Run: headless pygame with SDL's dummy video driver; simulated clock (each Clock.tick advances the game by its frame time, no real sleeping); random seed 0; keys injected as events and as key.get_pressed() state; mouse plan: one left click at the window centre at the start of phase 2, then a move to the lower-right quarter at the start of phase 3.
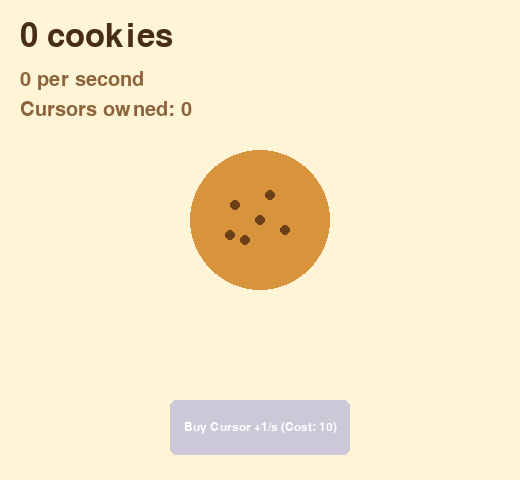
Frame 1 of 4 · flips 1–60 · no input
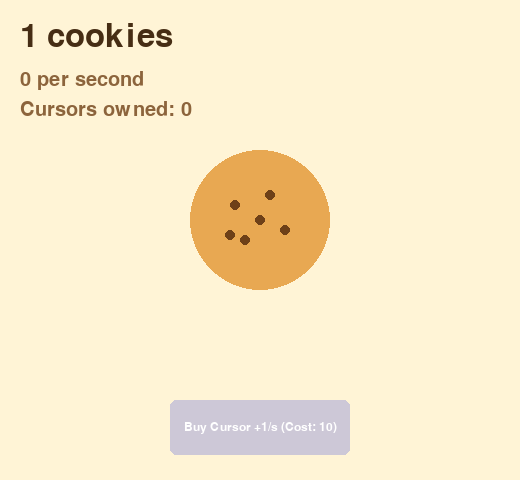
Frame 2 of 4 · flips 61–180 · clicked the window centre · tapped SPACE, RETURN · held RIGHT (→), D
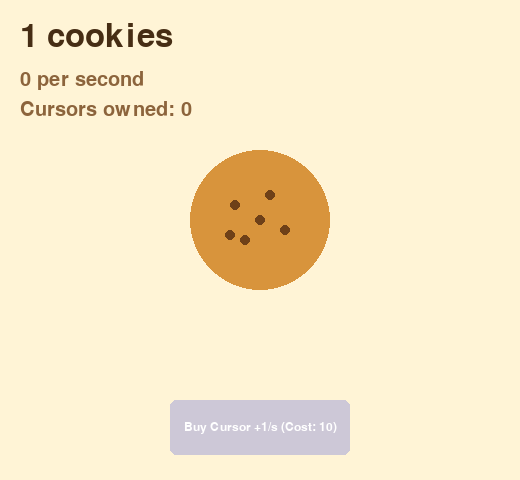
Frame 3 of 4 · flips 181–300 · moved the mouse to the lower-right quarter · held DOWN (↓), S
Frame 4 of 4 · flips 301–420 · held LEFT (←), A, UP (↑), W · screen unchanged from frame 3, image omitted

The pygame program that drew these frames:

"""
Cookie Clicker -- Stage 3: See Your Cursors
==============================================

Everything from Stage 2 is still here, unchanged -- clicking, buying,
passive income, the whole economy. This stage adds a way to actually
SEE the cursors you've bought instead of just reading a number.

The new idea is a growing LIST of small independent objects, the same
way `buttons = [Button(...), Button(...), ...]` was a list of
independent objects back in Session 6 -- except this list grows at
runtime (one new Cursor appended every successful purchase), and each
object animates itself frame by frame instead of just sitting still
waiting for a click.

Placing many small icons around a circle without them clumping
together takes a bit of care, so Cursor placement uses two ideas:

  - Cursors fill CONCENTRIC RINGS around the cookie. `ring_capacity()`
    figures out how many cursors comfortably fit on a ring based on
    its circumference -- a wider ring holds more before the next
    cursor spills into a new, wider ring further out.

  - WITHIN a ring, slots fill in golden-ratio order (0, ~62%, ~24%,
    ...) instead of straight 0, 1, 2, ... so a half-full ring still
    looks spread around the whole circle instead of bunching up on
    one side while it fills.

Each cursor also slowly orbits (a gentle constant rotation), which is
just its stored angle increasing a little every frame -- the same
`update(dt)` pattern used for the passive income in Stage 2, applied
to a visual instead of a number.
"""

import math
import random

import pygame

pygame.init()

WINDOW_WIDTH = 520
WINDOW_HEIGHT = 480

screen = pygame.display.set_mode((WINDOW_WIDTH, WINDOW_HEIGHT))
pygame.display.set_caption("Cookie Clicker -- Stage 3: See Your Cursors")

clock = pygame.time.Clock()
FPS = 60

BACKGROUND_COLOR = (255, 244, 214)
TEXT_COLOR = (70, 45, 20)
SUBTEXT_COLOR = (140, 100, 60)
BUTTON_TEXT_COLOR = (255, 255, 255)

COOKIE_COLOR = (216, 148, 60)
COOKIE_HOVER_COLOR = (232, 168, 82)
COOKIE_PRESSED_COLOR = (245, 188, 104)
CHIP_COLOR = (110, 64, 24)

BUTTON_IDLE_COLOR = (120, 100, 235)
BUTTON_HOVER_COLOR = (145, 128, 250)
BUTTON_PRESSED_COLOR = (175, 160, 255)
BUTTON_DISABLED_COLOR = (205, 200, 215)

CURSOR_COLOR = (100, 80, 210)

big_font = pygame.font.SysFont(None, 48)
status_font = pygame.font.SysFont(None, 30)

_font_cache = {}


def get_font(size):
    if size not in _font_cache:
        _font_cache[size] = pygame.font.SysFont(None, size)
    return _font_cache[size]


def fit_text(text, max_width, start_size=22, min_size=12):
    size = start_size
    while size > min_size:
        font = get_font(size)
        surface = font.render(text, True, BUTTON_TEXT_COLOR)
        if surface.get_width() <= max_width:
            return surface
        size -= 2
    return get_font(min_size).render(text, True, BUTTON_TEXT_COLOR)


class Button:
    def __init__(self, x, y, width, height, label, on_click):
        self.rect = pygame.Rect(x, y, width, height)
        self.label = label
        self.on_click = on_click
        self.is_pressed = False
        self.enabled = True

    def draw(self, surface):
        mouse_pos = pygame.mouse.get_pos()
        is_hovering = self.rect.collidepoint(mouse_pos)

        if not self.enabled:
            color = BUTTON_DISABLED_COLOR
        elif self.is_pressed and is_hovering:
            color = BUTTON_PRESSED_COLOR
        elif is_hovering:
            color = BUTTON_HOVER_COLOR
        else:
            color = BUTTON_IDLE_COLOR

        pygame.draw.rect(surface, color, self.rect, border_radius=6)

        text_surface = fit_text(self.label, self.rect.width - 20)
        surface.blit(text_surface, text_surface.get_rect(center=self.rect.center))

    def handle_event(self, event):
        if not self.enabled:
            return
        if event.type == pygame.MOUSEBUTTONDOWN and self.rect.collidepoint(event.pos):
            self.is_pressed = True
            self.on_click()
        elif event.type == pygame.MOUSEBUTTONUP:
            self.is_pressed = False

class CookieButton:
    def __init__(self, center_x, center_y, radius, on_click):
        self.center = (center_x, center_y)
        self.radius = radius
        self.on_click = on_click
        self.is_pressed = False

    def collidepoint(self, pos):
        dx = pos[0] - self.center[0]
        dy = pos[1] - self.center[1]
        return dx * dx + dy * dy <= self.radius * self.radius

    def draw(self, surface):
        mouse_pos = pygame.mouse.get_pos()
        is_hovering = self.collidepoint(mouse_pos)

        if self.is_pressed and is_hovering:
            color = COOKIE_PRESSED_COLOR
        elif is_hovering:
            color = COOKIE_HOVER_COLOR
        else:
            color = COOKIE_COLOR

        radius = self.radius - 4 if (self.is_pressed and is_hovering) else self.radius
        pygame.draw.circle(surface, color, self.center, radius)

        chip_offsets = [(-25, -15), (10, -25), (25, 10), (-15, 20), (0, 0), (-30, 15)]
        for ox, oy in chip_offsets:
            pygame.draw.circle(
                surface, CHIP_COLOR, (self.center[0] + ox, self.center[1] + oy), 5
            )

    def handle_event(self, event):
        if event.type == pygame.MOUSEBUTTONDOWN and self.collidepoint(event.pos):
            self.is_pressed = True
            self.on_click()
        elif event.type == pygame.MOUSEBUTTONUP:
            self.is_pressed = False


# ---------------------------------------------------------------------------
# Cursor -- one small arrow icon per +1/sec upgrade purchased. Purely
# decorative: cookies_per_second (from Stage 2) already does the real
# math, this just gives each upgrade something visible to point to.
# ---------------------------------------------------------------------------
ORBIT_SPEED = 0.02  # degrees per millisecond -> a slow, gentle drift
CURSOR_ARROW_SHAPE = [(14, 0), (-6, -7), (-2, 0), (-6, 7)]  # local arrowhead, tip at +x

RING_BASE_RADIUS = 95  # distance of the first ring from the cookie's center
RING_STEP = 34  # how much farther out each new ring sits
CURSOR_ARC_SPACING = 55  # target pixel gap between cursors along a ring


def ring_radius(ring):
    return RING_BASE_RADIUS + ring * RING_STEP


def ring_capacity(ring):
    circumference = 2 * math.pi * ring_radius(ring)
    return max(6, int(circumference / CURSOR_ARC_SPACING))


class Cursor:
    def __init__(self, index):
        # Walk outward ring by ring, filling each ring to capacity before
        # spilling into the next, wider one.
        ring = 0
        slot_in_ring = index
        while slot_in_ring >= ring_capacity(ring):
            slot_in_ring -= ring_capacity(ring)
            ring += 1

        capacity = ring_capacity(ring)
        self.orbit_radius = ring_radius(ring)

        # Fill slots in golden-ratio order so a partially-filled ring
        # still looks spread around the whole circle.
        step = max(1, round(capacity * 0.618))
        fill_order = (slot_in_ring * step) % capacity
        ring_offset = ring * 20  # keeps rings from lining up into spokes
        self.angle = (fill_order * (360 / capacity) + ring_offset) % 360

    def update(self, dt):
        self.angle = (self.angle + ORBIT_SPEED * dt) % 360

    def position(self, center):
        rad = math.radians(self.angle)
        return (
            center[0] + math.cos(rad) * self.orbit_radius,
            center[1] + math.sin(rad) * self.orbit_radius,
        )

    def draw(self, surface, center):
        x, y = self.position(center)

        # Point the arrow inward, toward the cookie. A point sitting at
        # orbit angle theta is offset from the center by (cos theta, sin
        # theta) * radius, so the direction BACK toward the center is
        # just that angle rotated 180 degrees.
        facing = math.radians(self.angle + 180)
        cos_a, sin_a = math.cos(facing), math.sin(facing)

        points = []
        for lx, ly in CURSOR_ARROW_SHAPE:
            rx = lx * cos_a - ly * sin_a
            ry = lx * sin_a + ly * cos_a
            points.append((x + rx, y + ry))

        pygame.draw.polygon(surface, CURSOR_COLOR, points)


# ---------------------------------------------------------------------------
# Game state
# ---------------------------------------------------------------------------
cookies = 0.0
cookies_per_second = 0
cursor_cost = 10
cursors = []  # visual list -- one Cursor object per upgrade purchased


def click_cookie():
    global cookies
    cookies += 1


def buy_cursor():
    global cookies, cookies_per_second, cursor_cost
    if cookies >= cursor_cost:
        cookies -= cursor_cost
        cookies_per_second += 1
        cursor_cost = round(cursor_cost * 1.15)
        cursors.append(Cursor(len(cursors)))


cookie = CookieButton(260, 220, 70, click_cookie)
cursor_button = Button(170, 400, 180, 55, "", buy_cursor)


# ---------------------------------------------------------------------------
# Main loop
# ---------------------------------------------------------------------------
running = True

while running:
    dt = clock.tick(FPS)

    # --- 1. Handle events ---------------------------------------------------
    for event in pygame.event.get():
        if event.type == pygame.QUIT:
            running = False
        cookie.handle_event(event)
        cursor_button.handle_event(event)

    # --- 2. Update state ------------------------------------------------------
    cookies += cookies_per_second * (dt / 1000)

    cursor_button.label = f"Buy Cursor +1/s (Cost: {cursor_cost})"
    cursor_button.enabled = cookies >= cursor_cost

    for c in cursors:
        c.update(dt)

    # --- 3. Draw the frame ------------------------------------------------------
    screen.fill(BACKGROUND_COLOR)

    cookie.draw(screen)
    for c in cursors:
        c.draw(screen, cookie.center)
    cursor_button.draw(screen)

    count_surface = big_font.render(f"{int(cookies)} cookies", True, TEXT_COLOR)
    screen.blit(count_surface, (20, 20))

    rate_surface = status_font.render(
        f"{cookies_per_second} per second", True, SUBTEXT_COLOR
    )
    screen.blit(rate_surface, (20, 70))

    owned_surface = status_font.render(
        f"Cursors owned: {len(cursors)}", True, SUBTEXT_COLOR
    )
    screen.blit(owned_surface, (20, 100))

    pygame.display.flip()

pygame.quit()
